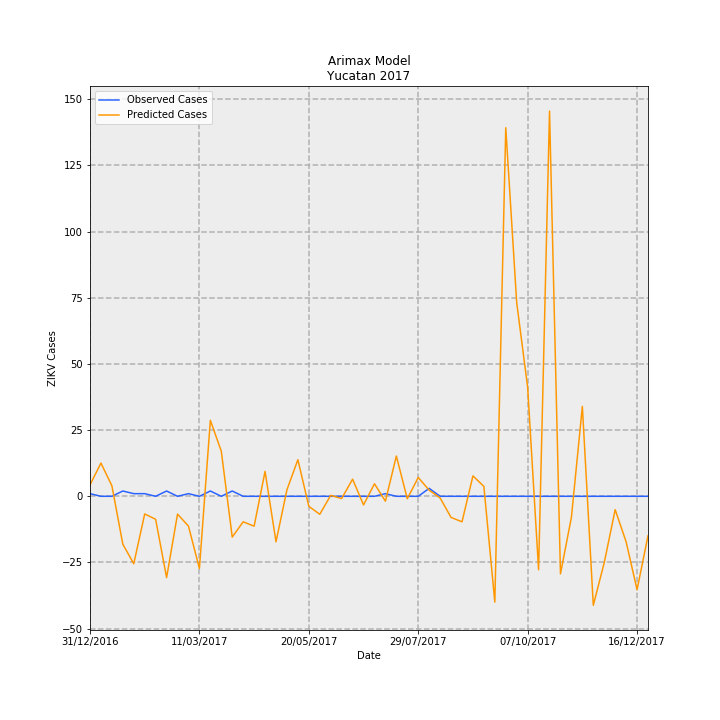

The table this chart was drawn from, first rows:
Date, predictions_incidence, observed_incidence, Predicted Cases, Observed Cases, error
31/12/2016, 0.2058, 0.04768, 4.315, 1, -3.315
07/01/2017, 0.5979, 0.0, 12.54, 0.0, -12.54
14/01/2017, 0.1898, 0.0, 3.98, 0.0, -3.98
21/01/2017, -0.8628, 0.09537, -18.09, 2, 20.09
28/01/2017, -1.215, 0.04768, -25.48, 1, 26.48
04/02/2017, -0.3183, 0.04768, -6.674, 1, 7.674
11/02/2017, -0.4143, 0.0, -8.688, 0.0, 8.688
18/02/2017, -1.464, 0.09537, -30.71, 2, 32.71
25/02/2017, -0.3206, 0.0, -6.723, 0.0, 6.723
04/03/2017, -0.5374, 0.04768, -11.27, 1, 12.27
11/03/2017, -1.301, 0.0, -27.28, 0.0, 27.28
18/03/2017, 1.369, 0.09537, 28.71, 2, -26.71
25/03/2017, 0.8123, 0.0, 17.04, 0.0, -17.04
01/04/2017, -0.7346, 0.09537, -15.41, 2, 17.41
08/04/2017, -0.4591, 0.0, -9.628, 0.0, 9.628
15/04/2017, -0.5385, 0.0, -11.29, 0.0, 11.29
22/04/2017, 0.4486, 0.0, 9.408, 0.0, -9.408
29/04/2017, -0.8196, 0.0, -17.19, 0.0, 17.19
06/05/2017, 0.1172, 0.0, 2.457, 0.0, -2.457
13/05/2017, 0.6594, 0.0, 13.83, 0.0, -13.83
20/05/2017, -0.1802, 0.0, -3.778, 0.0, 3.778
27/05/2017, -0.3241, 0.0, -6.797, 0.0, 6.797
03/06/2017, 0.01712, 0.0, 0.359, 0.0, -0.359
10/06/2017, -0.041, 0.0, -0.8599, 0.0, 0.8599
17/06/2017, 0.3083, 0.0, 6.467, 0.0, -6.467
24/06/2017, -0.1557, 0.0, -3.266, 0.0, 3.266
01/07/2017, 0.2251, 0.0, 4.722, 0.0, -4.722
08/07/2017, -0.0881, 0.04768, -1.848, 1, 2.848
15/07/2017, 0.7257, 0.0, 15.22, 0.0, -15.22
22/07/2017, -0.04411, 0.0, -0.925, 0.0, 0.925
29/07/2017, 0.3389, 0.0, 7.108, 0.0, -7.108
05/08/2017, 0.11, 0.143, 2.307, 3.0, 0.6925
12/08/2017, -0.03035, 0.0, -0.6365, 0.0, 0.6365
19/08/2017, -0.3801, 0.0, -7.972, 0.0, 7.972
26/08/2017, -0.4596, 0.0, -9.638, 0.0, 9.638
02/09/2017, 0.3675, 0.0, 7.707, 0.0, -7.707
09/09/2017, 0.1781, 0.0, 3.736, 0.0, -3.736
16/09/2017, -1.906, 0.0, -39.97, 0.0, 39.97
23/09/2017, 6.638, 0.0, 139.2, 0.0, -139.2
30/09/2017, 3.488, 0.0, 73.15, 0.0, -73.15
07/10/2017, 1.964, 0.0, 41.19, 0.0, -41.19
14/10/2017, -1.323, 0.0, -27.74, 0.0, 27.74
21/10/2017, 6.938, 0.0, 145.5, 0.0, -145.5
28/10/2017, -1.397, 0.0, -29.29, 0.0, 29.29
04/11/2017, -0.3783, 0.0, -7.934, 0.0, 7.934
11/11/2017, 1.619, 0.0, 33.94, 0.0, -33.94
18/11/2017, -1.963, 0.0, -41.17, 0.0, 41.17
25/11/2017, -1.196, 0.0, -25.07, 0.0, 25.07
02/12/2017, -0.2403, 0.0, -5.04, 0.0, 5.04
09/12/2017, -0.8197, 0.0, -17.19, 0.0, 17.19
16/12/2017, -1.683, 0.0, -35.29, 0.0, 35.29
23/12/2017, -0.7109, 0.0, -14.91, 0.0, 14.91
